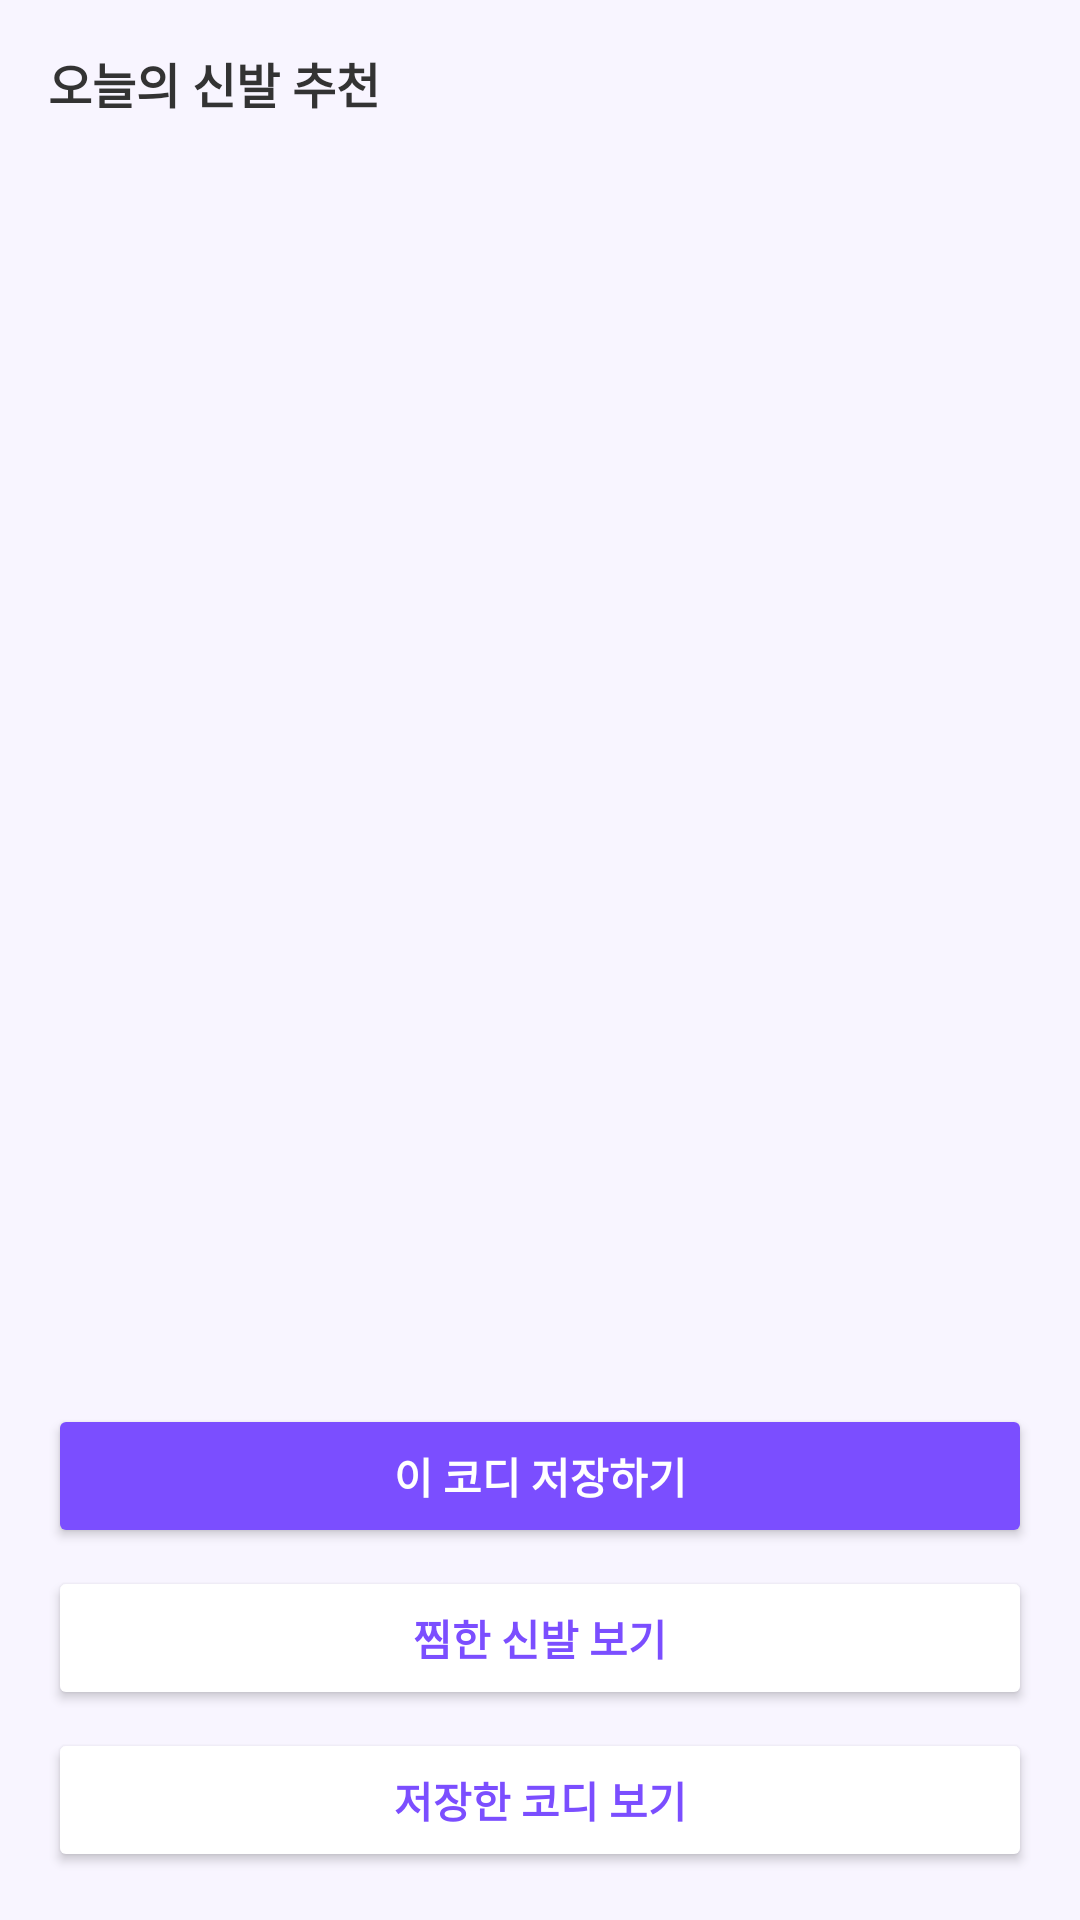

Layout XML and referenced resources for this Android screen:
<!-- AndroidManifest.xml: application theme Theme.CodiShoes -->
<!-- res/layout/activity_result.xml -->
<?xml version="1.0" encoding="utf-8"?>
<androidx.constraintlayout.widget.ConstraintLayout
    xmlns:android="http://schemas.android.com/apk/res/android"
    xmlns:app="http://schemas.android.com/apk/res-auto"
    android:layout_width="match_parent"
    android:layout_height="match_parent"
    android:padding="16dp"
    android:background="#F8F5FF">

    
    <TextView
        android:id="@+id/txtTitle"
        android:layout_width="0dp"
        android:layout_height="wrap_content"
        android:text="@string/result_title"
        android:textSize="16sp"
        android:textStyle="bold"
        android:textColor="#333333"
        app:layout_constraintTop_toTopOf="parent"
        app:layout_constraintStart_toStartOf="parent"
        app:layout_constraintEnd_toEndOf="parent" />

    
    <TextView
        android:id="@+id/txtSummary"
        android:layout_width="0dp"
        android:layout_height="wrap_content"
        android:layout_marginTop="6dp"
        android:textColor="#666666"
        android:textSize="12sp"
        app:layout_constraintTop_toBottomOf="@id/txtTitle"
        app:layout_constraintStart_toStartOf="parent"
        app:layout_constraintEnd_toEndOf="parent" />

    
    <androidx.recyclerview.widget.RecyclerView
        android:id="@+id/recyclerViewShoes"
        android:layout_width="0dp"
        android:layout_height="0dp"
        android:layout_marginTop="12dp"
        app:layout_constraintTop_toBottomOf="@id/txtSummary"
        app:layout_constraintBottom_toTopOf="@id/btnSaveOutfit"
        app:layout_constraintStart_toStartOf="parent"
        app:layout_constraintEnd_toEndOf="parent" />

    
    <Button
        android:id="@+id/btnSaveOutfit"
        android:layout_width="0dp"
        android:layout_height="wrap_content"
        android:text="이 코디 저장하기"
        android:backgroundTint="#7B4EFF"
        android:textColor="@android:color/white"
        android:textStyle="bold"
        android:padding="12dp"
        android:layout_marginTop="8dp"
        app:layout_constraintTop_toBottomOf="@id/recyclerViewShoes"
        app:layout_constraintStart_toStartOf="parent"
        app:layout_constraintEnd_toEndOf="parent" />

    
    <Button
        android:id="@+id/btnViewFavorites"
        android:layout_width="0dp"
        android:layout_height="wrap_content"
        android:text="찜한 신발 보기"
        android:backgroundTint="@android:color/white"
        android:textColor="#7B4EFF"
        android:textStyle="bold"
        android:padding="10dp"
        android:layout_marginTop="6dp"
        app:layout_constraintTop_toBottomOf="@id/btnSaveOutfit"
        app:layout_constraintStart_toStartOf="parent"
        app:layout_constraintEnd_toEndOf="parent" />

    
    <Button
        android:id="@+id/btnViewSavedOutfits"
        android:layout_width="0dp"
        android:layout_height="wrap_content"
        android:text="저장한 코디 보기"
        android:backgroundTint="@android:color/white"
        android:textColor="#7B4EFF"
        android:textStyle="bold"
        android:padding="10dp"
        android:layout_marginTop="6dp"
        app:layout_constraintTop_toBottomOf="@id/btnViewFavorites"
        app:layout_constraintStart_toStartOf="parent"
        app:layout_constraintEnd_toEndOf="parent"
        app:layout_constraintBottom_toBottomOf="parent"/>

</androidx.constraintlayout.widget.ConstraintLayout>
<!-- resources referenced by this layout -->
<resources>
  <string name="result_title">오늘의 신발 추천</string>
  <style name="Theme.CodiShoes" parent="Base.Theme.CodiShoes" />
  <style name="Base.Theme.CodiShoes" parent="Theme.Material3.DayNight.NoActionBar">
          
          
      </style>
</resources>
